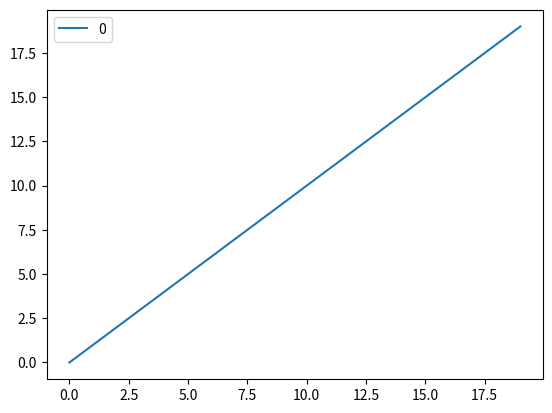

This chart was generated by the following Python code: (Note: this script raises an exception after producing the figure.)
import matplotlib.pyplot as plt
import numpy as np
import pandas as pd

var1 = np.arange(0, 10, 0.5)
var2 = var1 * 2
print(var2)

var2_df = pd.DataFrame(var2)
var2_df.to_csv('var2.csv')
var2_df.plot.line()
plt.show()

# %%============================================================================
import pandas as pd
import matplotlib

matplotlib.use('TkAgg')
import matplotlib.pyplot as plt

s = pd.Series([1, 3, 2])
s.plot.line()
plt.show()
